Run: headless pygame with SDL's dummy video driver; simulated clock (each Clock.tick advances the game by its frame time, no real sleeping); random seed 0; keys injected as events and as key.get_pressed() state; no mouse input.
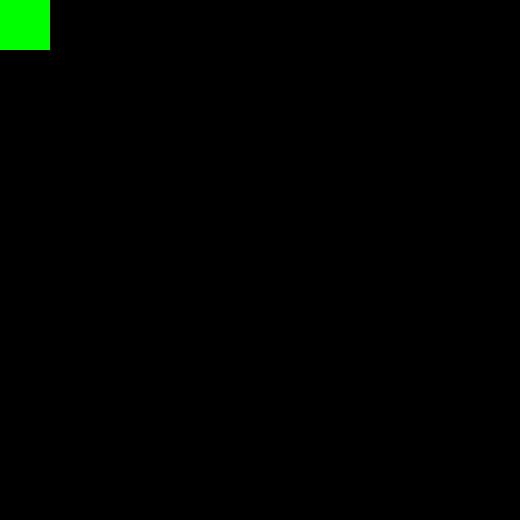
Frame 1 of 4 · flips 1–60 · no input
Frame 2 of 4 · flips 61–180 · tapped SPACE, RETURN · held RIGHT (→), D · screen unchanged from frame 1, image omitted
Frame 3 of 4 · flips 181–300 · held DOWN (↓), S · screen unchanged from frame 2, image omitted
Frame 4 of 4 · flips 301–420 · held LEFT (←), A, UP (↑), W · screen unchanged from frame 3, image omitted

The pygame program that drew these frames:

# Import and initalize pygame
import pygame
import sys
pygame.init()

# Main window
screen = pygame.display.set_mode((520, 520))

# Game loop
while True:
    # Event listner loop
    for event in pygame.event.get():
        # Check if user exits window (clicks 'x' top right)
        if event.type == pygame.QUIT:
            pygame.quit()
            sys.exit()

    # Game code
    pygame.draw.rect(screen, (0, 255, 0), (0, 0, 50, 50))

    # Update main window
    pygame.display.flip()
